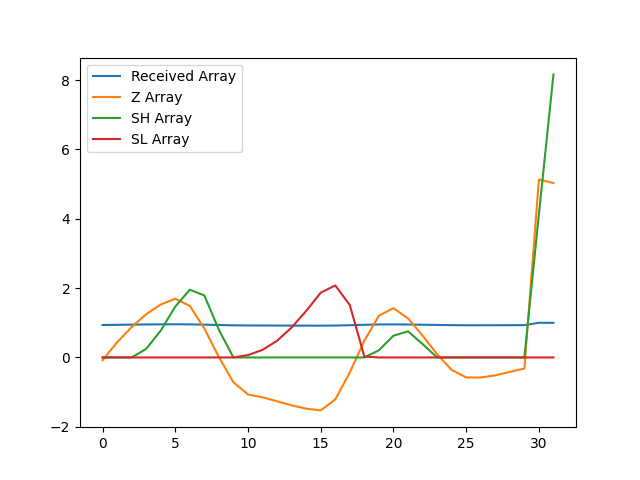

Values plotted in this chart, from the file beside it:
, index, year, val, Received Array, Z Array, SH Array, SL Array
0, 7682, 1990, 13853, 0.9347, -0.07833, 0.0, 0.0
1, 7685, 1991, 13948, 0.9412, 0.4357, 0.0, 0.0
2, 7688, 1992, 14030, 0.9467, 0.8769, 0.0, 0.0
3, 7691, 1993, 14099, 0.9513, 1.247, 0.2467, 0.0
4, 7694, 1994, 14151, 0.9548, 1.527, 0.7742, 0.0
5, 7697, 1995, 14182, 0.9569, 1.693, 1.468, 0.0
6, 7700, 1996, 14143, 0.9543, 1.487, 1.955, 0.0
7, 7703, 1997, 14022, 0.9461, 0.8329, 1.788, 0.0
8, 7706, 1998, 13869, 0.9358, 0.008585, 0.7961, 0.0
9, 7709, 1999, 13734, 0.9267, -0.7163, 0.0, 0.0
10, 7712, 2000, 13669, 0.9223, -1.068, 0.0, 0.06841
11, 7715, 2001, 13654, 0.9213, -1.15, 0.0, 0.2186
12, 7718, 2002, 13633, 0.9199, -1.263, 0.0, 0.482
13, 7721, 2003, 13611, 0.9184, -1.382, 0.0, 0.8642
14, 7724, 2004, 13593, 0.9172, -1.477, 0.0, 1.341
15, 7727, 2005, 13584, 0.9166, -1.527, 0.0, 1.869
16, 7730, 2006, 13643, 0.9206, -1.209, 0.0, 2.078
17, 7733, 2007, 13787, 0.9303, -0.4324, 0.0, 1.51
18, 7736, 2008, 13957, 0.9418, 0.4859, 0.0, 0.02436
19, 7739, 2009, 14091, 0.9508, 1.207, 0.2067, 0.0
20, 7742, 2010, 14131, 0.9535, 1.421, 0.6272, 0.0
21, 7745, 2011, 14076, 0.9498, 1.127, 0.7538, 0.0
22, 7748, 2012, 13984, 0.9436, 0.6316, 0.3855, 0.0
23, 7751, 2013, 13885, 0.9369, 0.09302, 0.0, 0.0
24, 7754, 2014, 13801, 0.9312, -0.3589, 0.0, 0.0
25, 7757, 2015, 13760, 0.9285, -0.5762, 0.0, 0.0
26, 7760, 2016, 13760, 0.9285, -0.5797, 0.0, 0.0
27, 7763, 2017, 13771, 0.9292, -0.5169, 0.0, 0.0
28, 7766, 2018, 13790, 0.9305, -0.4172, 0.0, 0.0
29, 7769, 2019, 13808, 0.9317, -0.3194, 0.0, 0.0
30, 7772, 2020, 14820, 1.0, 5.134, 4.134, 0.0
31, 7775, 2021, 14801, 0.9987, 5.031, 8.164, 0.0
